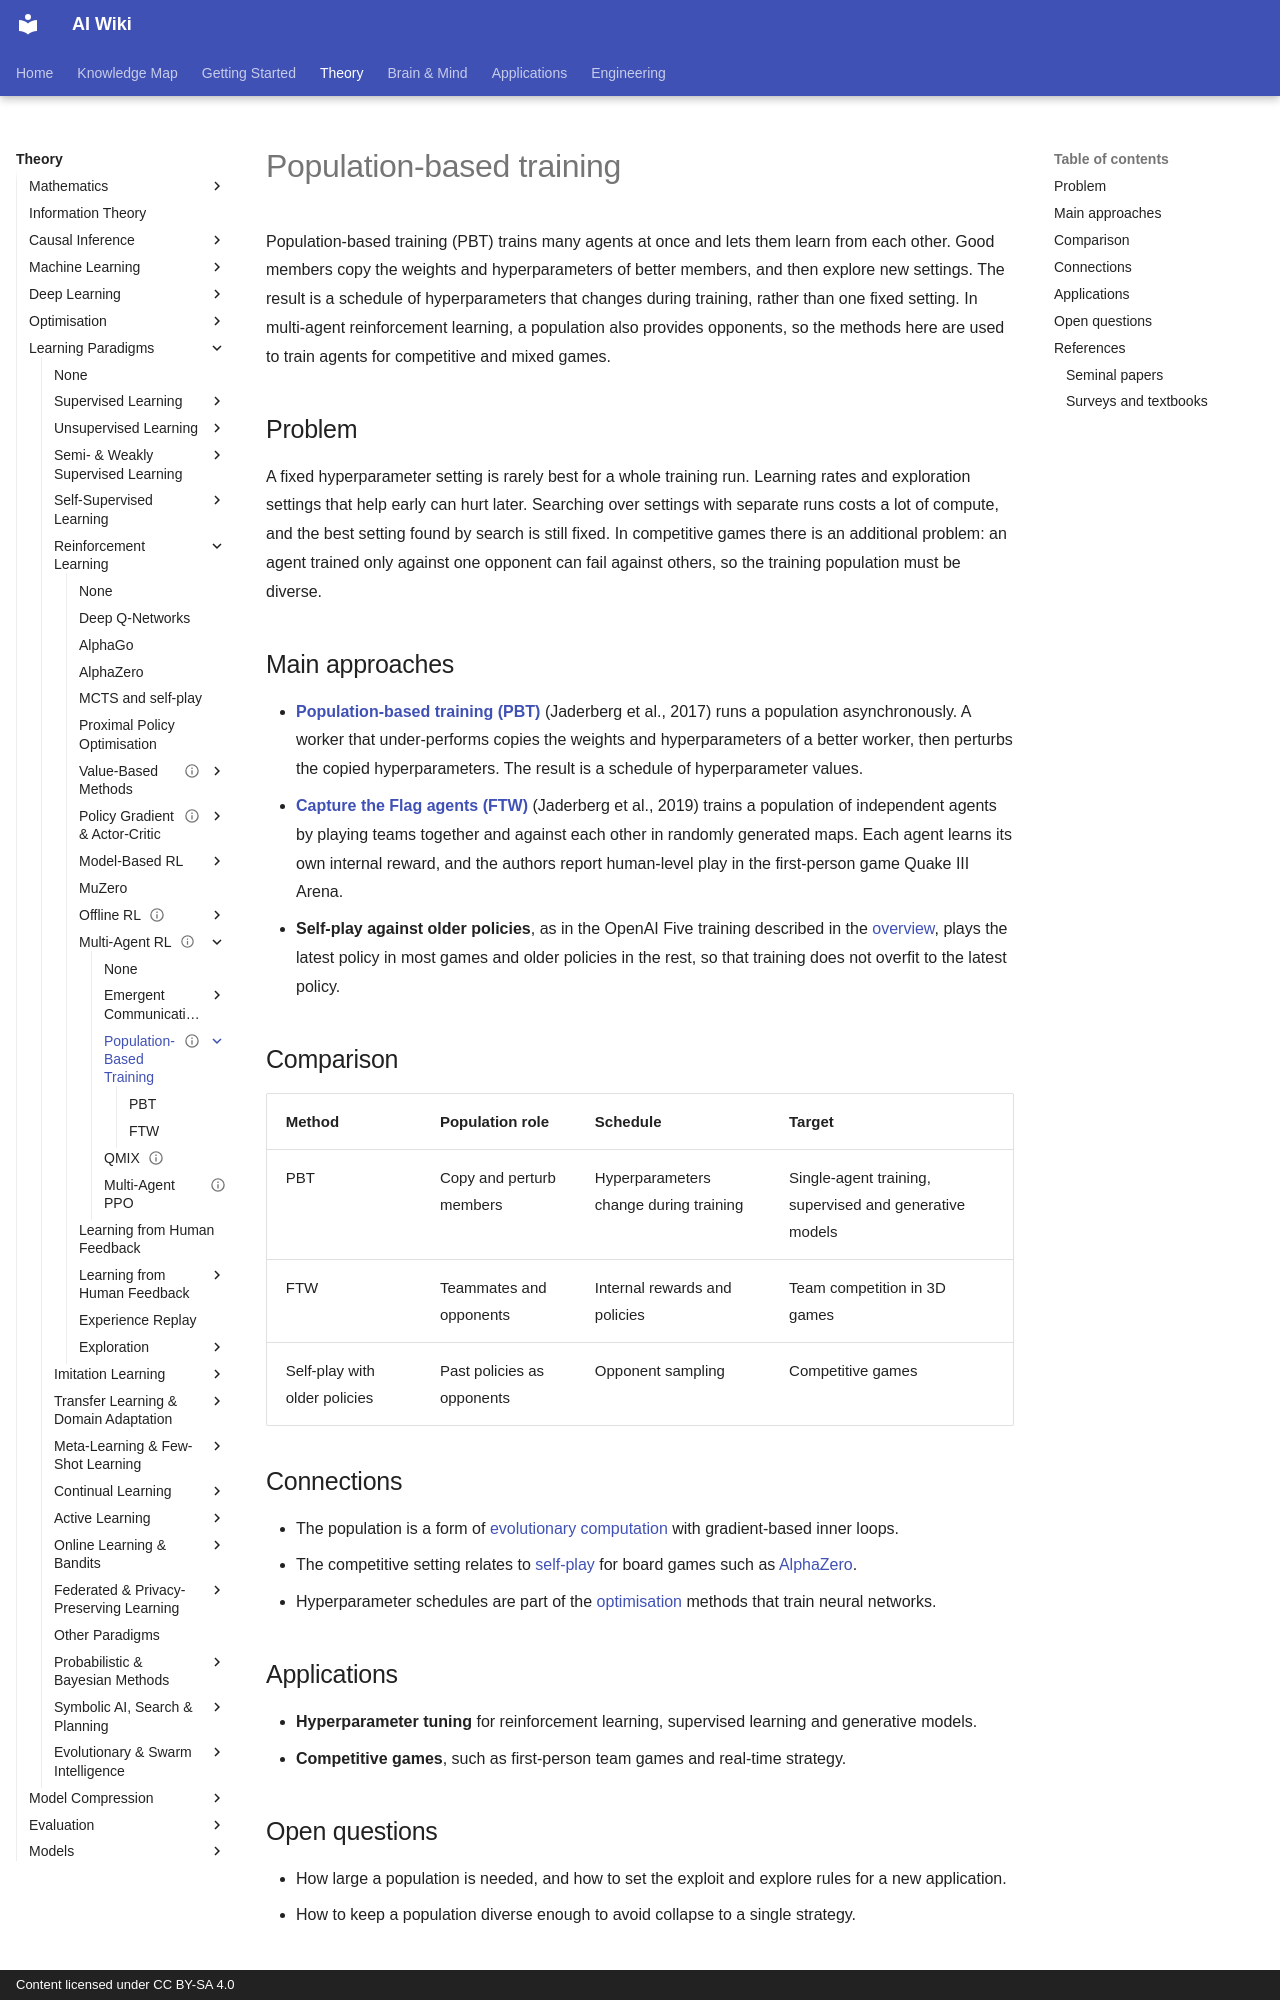

repository: zi-yue-1129/ai-wiki · page: theory/paradigms/reinforcement-learning/multi-agent-rl/population-based-training/index.html · generator: mkdocs · copyright: Content licensed under CC BY-SA 4.0

---
status: draft
last_reviewed: 2026-10-28
aliases:
  - Population-based training
  - 基於種群的訓練
---

# Population-based training

Population-based training (PBT) trains many agents at once and lets them learn from each other. Good members copy the weights and hyperparameters of better members, and then explore new settings. The result is a schedule of hyperparameters that changes during training, rather than one fixed setting. In multi-agent reinforcement learning, a population also provides opponents, so the methods here are used to train agents for competitive and mixed games.

## Problem

A fixed hyperparameter setting is rarely best for a whole training run. Learning rates and exploration settings that help early can hurt later. Searching over settings with separate runs costs a lot of compute, and the best setting found by search is still fixed. In competitive games there is an additional problem: an agent trained only against one opponent can fail against others, so the training population must be diverse.

## Main approaches

- **[Population-based training (PBT)](pbt/index.md)** (Jaderberg et al., 2017) runs a population asynchronously. A worker that under-performs copies the weights and hyperparameters of a better worker, then perturbs the copied hyperparameters. The result is a schedule of hyperparameter values.
- **[Capture the Flag agents (FTW)](ftw/index.md)** (Jaderberg et al., 2019) trains a population of independent agents by playing teams together and against each other in randomly generated maps. Each agent learns its own internal reward, and the authors report human-level play in the first-person game Quake III Arena.
- **Self-play against older policies**, as in the OpenAI Five training described in the [overview](../index.md), plays the latest policy in most games and older policies in the rest, so that training does not overfit to the latest policy.

## Comparison

| Method | Population role | Schedule | Target |
|---|---|---|---|
| PBT | Copy and perturb members | Hyperparameters change during training | Single-agent training, supervised and generative models |
| FTW | Teammates and opponents | Internal rewards and policies | Team competition in 3D games |
| Self-play with older policies | Past policies as opponents | Opponent sampling | Competitive games |

## Connections

- The population is a form of [evolutionary computation](../../../../../theory/paradigms/evolutionary/index.md) with gradient-based inner loops.
- The competitive setting relates to [self-play](../../../../../applications/games/index.md) for board games such as [AlphaZero](../../alphazero/index.md).
- Hyperparameter schedules are part of the [optimisation](../../../../../theory/optimization/index.md) methods that train neural networks.

## Applications

- **Hyperparameter tuning** for reinforcement learning, supervised learning and generative models.
- **Competitive games**, such as first-person team games and real-time strategy.

## Open questions

- How large a population is needed, and how to set the exploit and explore rules for a new application.
- How to keep a population diverse enough to avoid collapse to a single strategy.

## References
